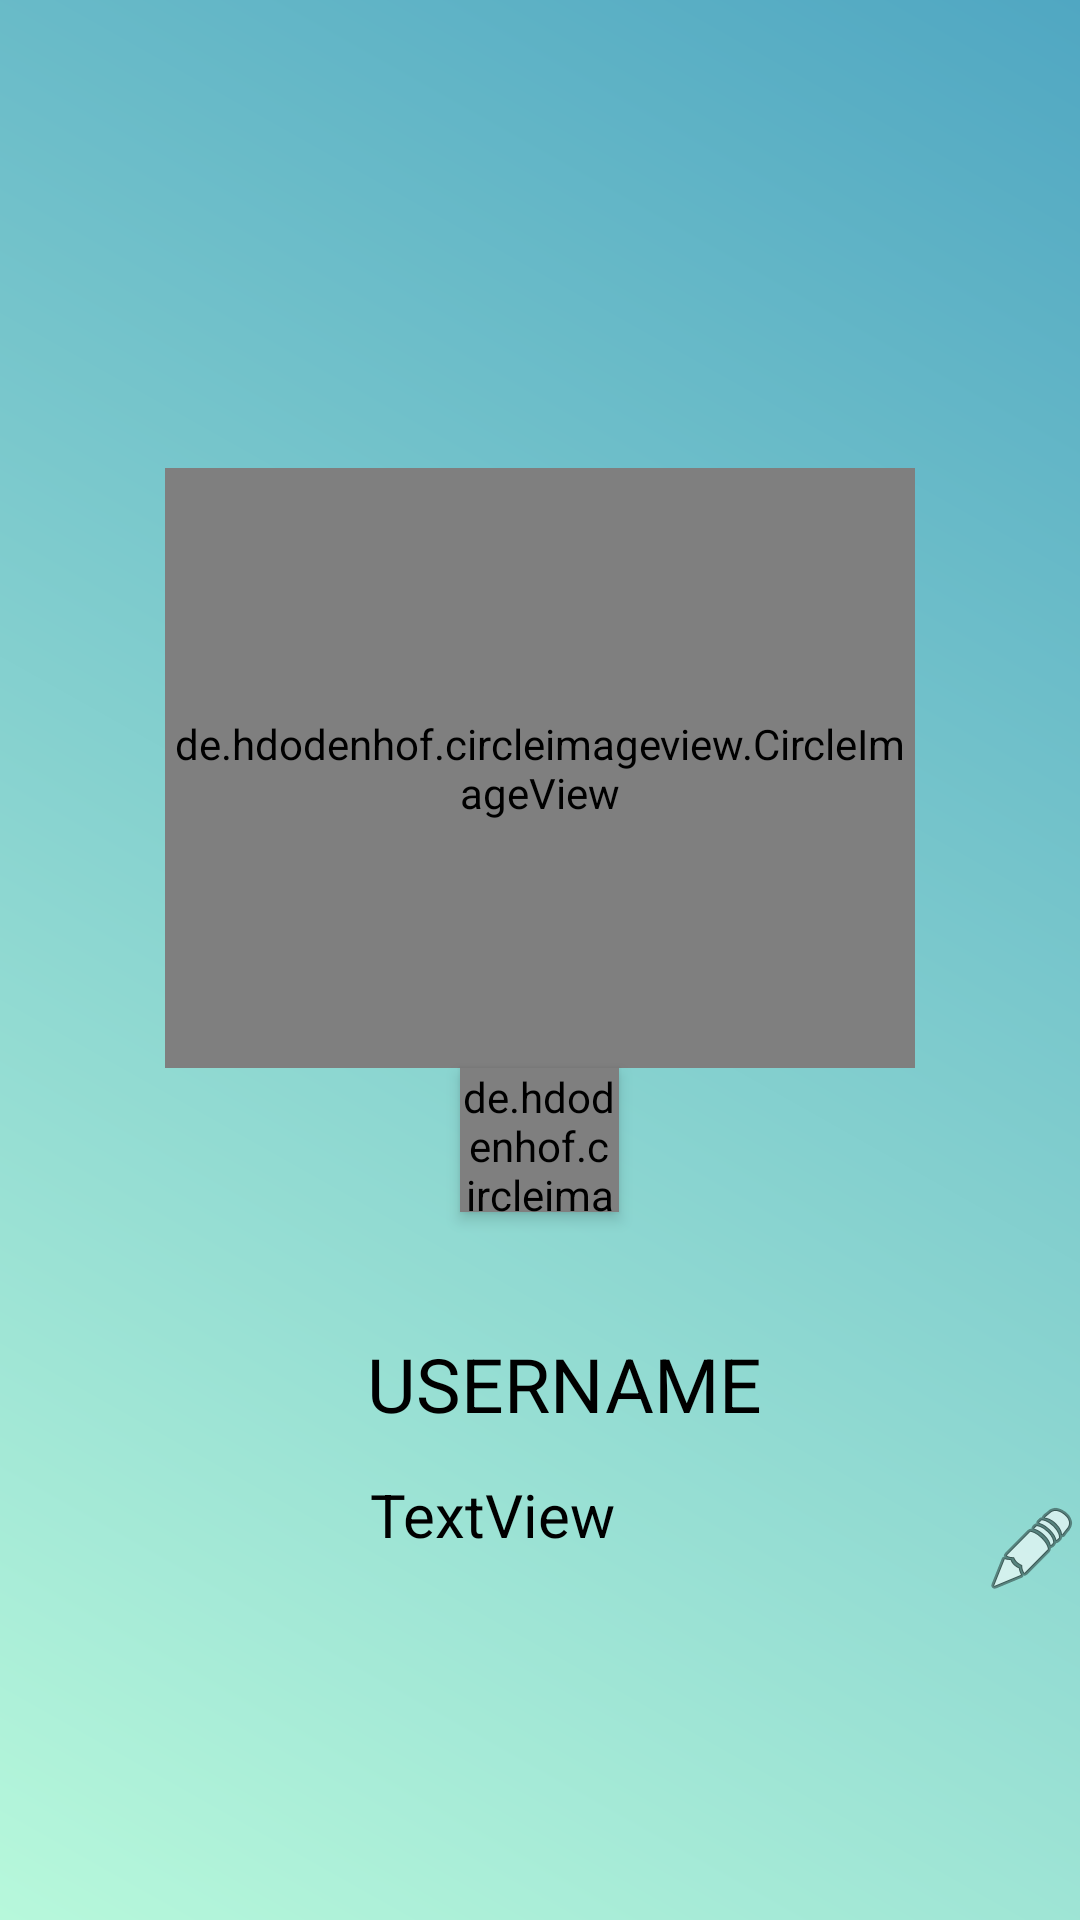

Produce the Android XML layout that renders to this screen, including the resource entries it uses.
<!-- AndroidManifest.xml: application theme AppTheme.Dark -->
<!-- res/layout/activity_settings.xml -->
<?xml version="1.0" encoding="utf-8"?>
<LinearLayout xmlns:android="http://schemas.android.com/apk/res/android"
    xmlns:app="http://schemas.android.com/apk/res-auto"
    xmlns:tools="http://schemas.android.com/tools"
    android:layout_width="match_parent"
    android:layout_height="match_parent"
    android:orientation="vertical"
    tools:context=".SettingActivity"
    android:background="@drawable/gradient">

    <include
        android:id="@+id/settings_app_bar"
        layout="@layout/app_bar_layout" />

    <de.hdodenhof.circleimageview.CircleImageView
        android:id="@+id/settings_profile_pic"
        android:layout_width="250dp"
        android:layout_marginTop="100dp"
        android:layout_height="200dp"
        android:layout_gravity="center"
        android:foregroundGravity="center"
        android:src="@drawable/default_profile_pic" />

    <de.hdodenhof.circleimageview.CircleImageView
        android:id="@+id/settings_change_profile_btn"
        android:layout_width="53dp"
        android:layout_height="48dp"
        android:layout_gravity="center"
        android:layout_alignBottom="@+id/settings_profile_pic"
        android:layout_marginBottom="-10dp"
        android:background="@android:color/transparent"
        android:elevation="3dp"
        android:src="@android:drawable/ic_menu_camera" />

    <TextView
        android:layout_marginTop="50dp"
        android:id="@+id/settings_username"
        android:layout_width="376dp"
        android:layout_height="47dp"
        android:textAlignment="center"
        android:text="USERNAME"
       
        android:textSize="25sp"
        android:gravity="center_horizontal" />

    <LinearLayout
        android:layout_width="match_parent"
        android:layout_height="wrap_content"

android:gravity="center"
        android:orientation="horizontal">



    <TextView
        android:id="@+id/settings_status"
        android:layout_width="295dp"
        android:layout_height="50dp"
        android:layout_weight="9"

        android:text="TextView"
        android:textAlignment="center"

        android:textSize="20sp"
        android:gravity="center_horizontal" />
        <ImageButton
            android:id="@+id/edit_status_btn"
            android:layout_width="wrap_content"
            android:layout_height="wrap_content"
            android:background="@android:color/transparent"
            app:srcCompat="@android:drawable/ic_menu_edit" />
    </LinearLayout>


</LinearLayout>
<!-- res/layout/app_bar_layout.xml (included above) -->
<?xml version="1.0" encoding="utf-8"?>
<android.support.v7.widget.Toolbar xmlns:android="http://schemas.android.com/apk/res/android"

    android:layout_width="match_parent"
    android:layout_height="wrap_content"


    android:theme="@style/ThemeOverlay.AppCompat.Dark.ActionBar" />
<!-- resources referenced by this layout -->
<resources>
  <!-- drawable gradient (drawable) -->
  <shape xmlns:android="http://schemas.android.com/apk/res/android" android:shape="rectangle" >
      <gradient
          android:type="linear"
          android:endColor="#50A7C2"
          android:startColor="#B7F8DB"
          android:angle="45"/>
  
  </shape>
  
  
  
  
      
      
      
      
      
      
  
  <style name="AppTheme.Dark" parent="Theme.AppCompat.NoActionBar">
      <item name="colorPrimary">@color/primaryColor</item>
      <item name="colorPrimaryDark">@color/primaryDarkColor</item>
      <item name="colorAccent">@color/primaryLightColor</item>
      
      <item name="android:textColor">@color/primaryTextColor</item>
      <item name="android:itemBackground">@color/primaryColor</item>
      
  
  
      <item name="colorControlActivated">@color/primaryTextColor</item>
      <item name="colorControlHighlight">@color/primaryTextColor</item>
      &gt;
  
      <item name="colorButtonNormal">@color/primaryDarkColor</item>
      <item name="android:colorButtonNormal">@color/primaryDarkColor</item>
  </style>
  <color name="primaryColor">#64ba69</color>
  <color name="primaryDarkColor">#31893d</color>
  <color name="primaryLightColor">#96ed98</color>
  <color name="primaryTextColor">#000000</color>
</resources>
